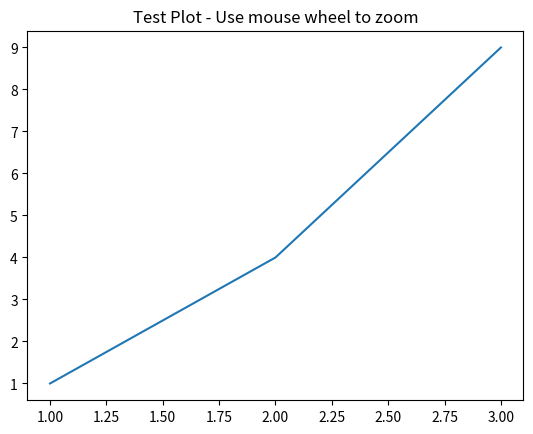

Here is the Python script that generated this plot:
import matplotlib.pyplot as plt
from matplotlib.backends.backend_tkagg import NavigationToolbar2Tk

# Test if NavigationToolbar2Tk is available
print("NavigationToolbar2Tk is available:", hasattr(NavigationToolbar2Tk, '__init__'))

# Test zoom functionality
fig, ax = plt.subplots()
ax.plot([1, 2, 3], [1, 4, 9])
ax.set_title("Test Plot - Use mouse wheel to zoom")

def on_scroll(event):
    cur_xlim = ax.get_xlim()
    cur_ylim = ax.get_ylim()
    xdata = event.xdata
    ydata = event.ydata
    
    if xdata is None or ydata is None:
        return
    
    if event.button == 'up':
        scale_factor = 0.9
    elif event.button == 'down':
        scale_factor = 1.1
    else:
        scale_factor = 1
    
    new_width = (cur_xlim[1] - cur_xlim[0]) * scale_factor
    new_height = (cur_ylim[1] - cur_ylim[0]) * scale_factor
    
    relx = (cur_xlim[1] - xdata) / (cur_xlim[1] - cur_xlim[0])
    rely = (cur_ylim[1] - ydata) / (cur_ylim[1] - cur_ylim[0])
    
    ax.set_xlim([xdata - new_width * (1 - relx), xdata + new_width * relx])
    ax.set_ylim([ydata - new_height * (1 - rely), ydata + new_height * rely])
    
    fig.canvas.draw_idle()

fig.canvas.mpl_connect('scroll_event', on_scroll)
plt.show()

print("Navigation test completed!")
